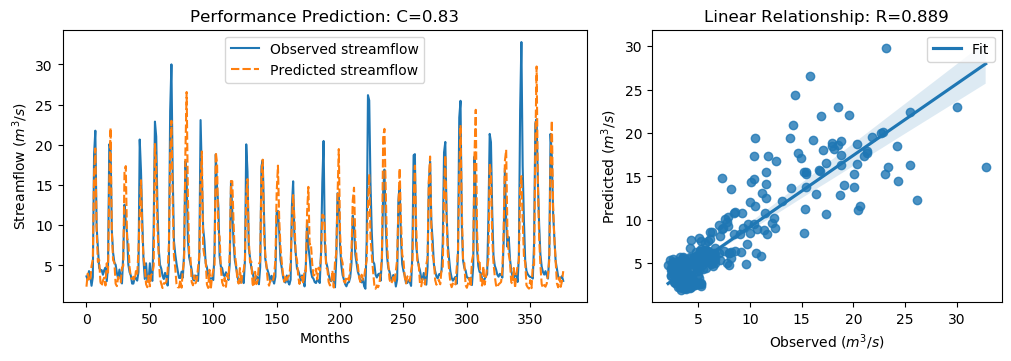

Source data for this figure (header and first rows):
y_true, y_pred, y_true_scaled, y_pred_scaled
3.63, 2.345, -0.5645, -0.7472
3.21, 3.97, -0.6243, -0.5162
4.29, 3.068, -0.4707, -0.6444
3.67, 3.108, -0.5589, -0.6388
2.46, 4.912, -0.7309, -0.3823
3.54, 5.755, -0.5773, -0.2624
18.82, 16.3, 1.595, 1.237
21.76, 19.55, 2.013, 1.699
9.83, 9.497, 0.3169, 0.2696
7.16, 5.414, -0.06268, -0.3109
4.67, 5.699, -0.4167, -0.2704
4.44, 2.951, -0.4494, -0.661
4.4, 2.411, -0.4551, -0.7379
3.83, 3.125, -0.5361, -0.6364
4.42, 3.469, -0.4522, -0.5874
4.72, 2.493, -0.4096, -0.7261
3.03, 5.259, -0.6499, -0.3329
4.87, 4.106, -0.3883, -0.4969
20.07, 15.31, 1.773, 1.097
19.62, 22.12, 1.709, 2.064
9.33, 9.099, 0.2458, 0.213
6.56, 5.66, -0.148, -0.2759
5.37, 5.344, -0.3172, -0.3209
5.07, 2.708, -0.3598, -0.6956
4.02, 2.413, -0.5091, -0.7376
3.34, 3.57, -0.6058, -0.5731
4.47, 3.003, -0.4451, -0.6538
3.61, 2.879, -0.5674, -0.6713
2.75, 4.714, -0.6897, -0.4104
6.28, 4.909, -0.1878, -0.3828
12.55, 16.74, 0.7036, 1.299
10.44, 17.35, 0.4036, 1.386
9.01, 8.375, 0.2003, 0.1101
5.12, 7.93, -0.3527, 0.04676
4.16, 4.756, -0.4892, -0.4045
3.72, 3.457, -0.5518, -0.5891
2.73, 3.301, -0.6925, -0.6113
2.73, 3.588, -0.6925, -0.5705
3.43, 3.119, -0.593, -0.6372
3.4, 4.291, -0.5972, -0.4706
3.1, 3.789, -0.6399, -0.5419
4.17, 6.798, -0.4878, -0.1141
20.66, 11.64, 1.857, 0.5744
16.78, 15.6, 1.305, 1.137
10.67, 8.971, 0.4363, 0.1948
5.59, 5.973, -0.2859, -0.2314
3.31, 4.795, -0.61, -0.399
5.26, 2.656, -0.3328, -0.703
3.05, 2.277, -0.647, -0.7569
3.04, 3.732, -0.6484, -0.55
5.26, 2.391, -0.3328, -0.7406
3.41, 3.815, -0.5958, -0.5383
3.07, 3.97, -0.6442, -0.5162
9.62, 4.932, 0.2871, -0.3795
22.89, 20.11, 2.174, 1.778
21.04, 17.34, 1.911, 1.385
12.14, 9.695, 0.6453, 0.2978
7.0, 6.17, -0.08543, -0.2035
5.08, 3.316, -0.3584, -0.6092
4.58, 2.707, -0.4295, -0.6958
... 317 more rows
